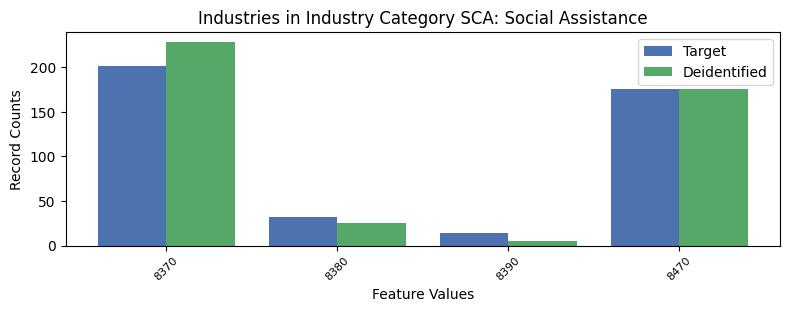

Source data for this figure (header and first rows):
, INDP, count_target, count_deidentified
1, 8370, 201, 228
3, 8380, 32, 25
2, 8390, 14, 5
0, 8470, 176, 175
